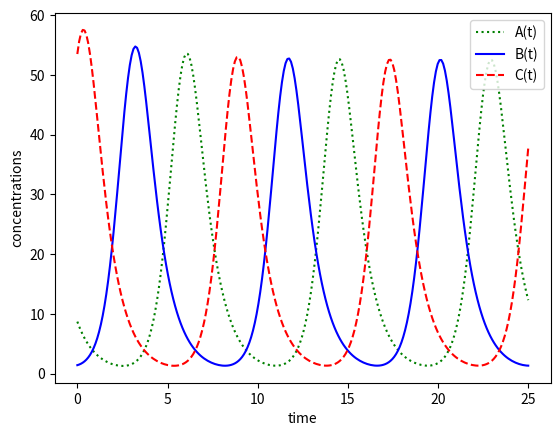

Here is the Python script that generated this plot:
import numpy as np
from scipy.integrate import odeint
import matplotlib.pyplot as plt

# function that returns dZ/dt
def model(Z,t,alpha, alpha0, beta, n):
    a = Z[0]
    b = Z[1]
    c = Z[2]
    A = Z[3]
    B = Z[4]
    C = Z[5]
    
    # mRNAs
    dadt = alpha/(1 + C**n) + alpha0 - a
    dbdt = alpha/(1 + A**n) + alpha0 - b
    dcdt = alpha/(1 + B**n) + alpha0 - c
    
    # proteins
    dAdt = - beta * (A - a)
    dBdt = - beta * (B - b)
    dCdt = - beta * (C - c)
    
    
    dzdt = [dadt, dbdt, dcdt, dAdt, dBdt, dCdt]
    
    return dzdt

def extended_model_1(Z,t,alpha, alpha0, beta, n, nA, nB, nC, kA, kB, kC):
    a = Z[0]
    b = Z[1]
    c = Z[2]
    A = Z[3]
    B = Z[4]
    C = Z[5]
    
    # mRNAs
    dadt = alpha/(1 + C**n + (A/kA)**nA) + alpha0 - a
    dbdt = alpha/(1 + A**n + (B/kB)**nB) + alpha0 - b
    dcdt = alpha/(1 + B**n + (C/kC)**nC) + alpha0 - c
    
    # proteins
    dAdt = - beta * (A - a)
    dBdt = - beta * (B - b)
    dCdt = - beta * (C - c)
    
    
    dzdt = [dadt, dbdt, dcdt, dAdt, dBdt, dCdt]
    
    return dzdt 

# initial condition
#Z0 = [10,0,0,0,0,0]
Z0 = [ 7.02028482, 1.57288111, 58.50876295, 8.69333201, 1.40155783, 53.49915358]

# number of time points
t_end = 25
n = t_end * 10

# time points
t = np.linspace(0, t_end, n)


alpha = 216
alpha0 = 0.001 * alpha
n = 2
beta = 5

params= (alpha, alpha0, beta, n)

Z = odeint(model, Z0, t, args=params)

params_1 = (alpha, alpha0, beta, n, 2, 2, 2, 100, 100, 100)
Z_1 = odeint(extended_model_1, Z0, t, args=params_1)

A = Z[:,3]
B = Z[:,4]
C = Z[:,5]

A1 = Z_1[:,3]
B1 = Z_1[:,4]
C1 = Z_1[:,5]

# plot results
fig = plt.figure()
ax = fig.add_subplot(111)
ax.plot(t,A1,'g:',label='A(t)')
ax.plot(t,B1,'b-',label='B(t)')
ax.plot(t,C1,'r--',label='C(t)')
ax.set_ylabel('concentrations')
ax.set_xlabel('time')
ax.legend(loc='best')
plt.show()

##################
##################
#################




